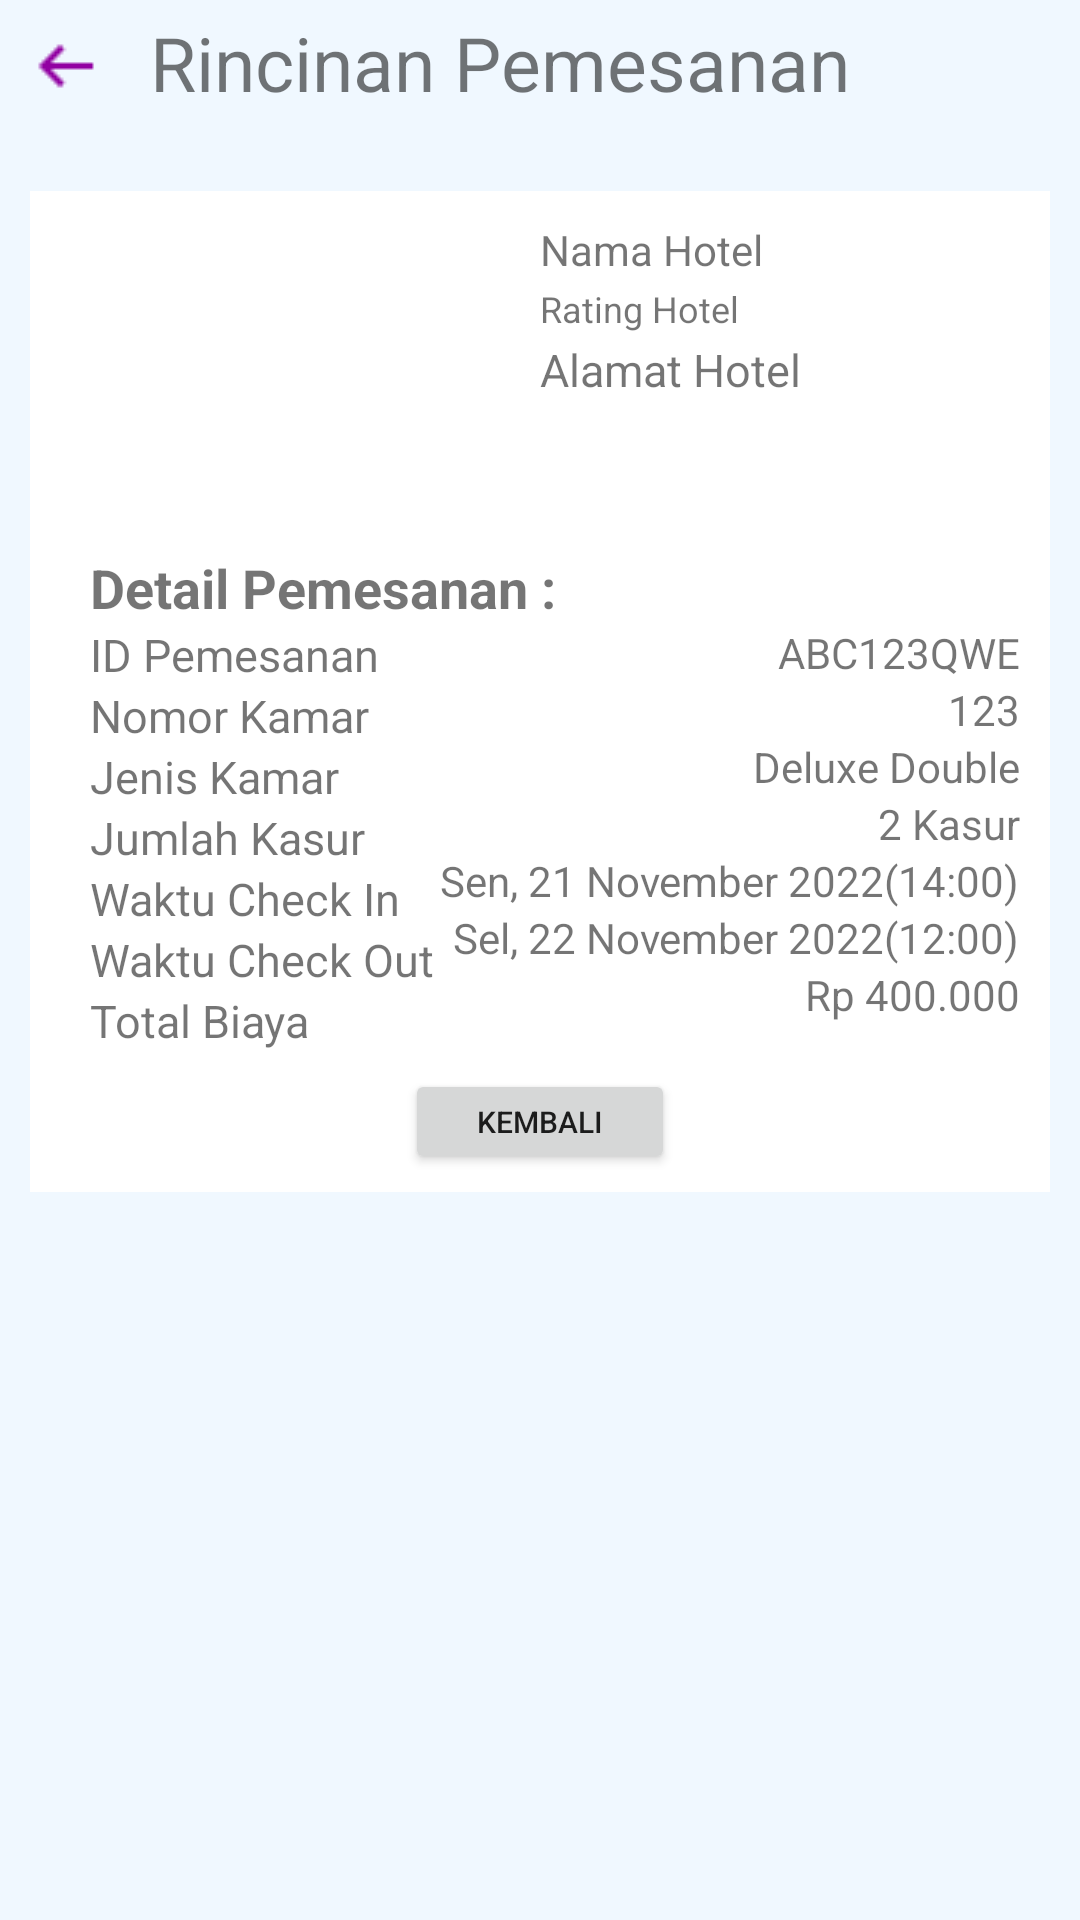

The Android layout XML behind this screen, and the referenced resources:
<!-- AndroidManifest.xml: application theme Theme.HotelKU -->
<!-- res/layout/activity_rincianpemesanan.xml -->
<?xml version="1.0" encoding="utf-8"?>
<RelativeLayout
    xmlns:android="http://schemas.android.com/apk/res/android"
    xmlns:app="http://schemas.android.com/apk/res-auto"
    xmlns:tools="http://schemas.android.com/tools"
    android:layout_width="match_parent"
    android:layout_height="match_parent"
    android:background="@color/background">

    <Button
        android:id="@+id/btn_kembali"
        android:layout_width="24dp"
        android:layout_height="24dp"
        android:layout_marginStart="10dp"
        android:layout_marginTop="10dp"
        android:layout_marginEnd="10dp"
        android:layout_marginBottom="10dp"
        android:background="@drawable/ic_back"
        android:onClick="kembaliKeHalamanUtama" />
    <TextView
        android:id="@+id/txt_rincianpemesanan"
        android:layout_width="match_parent"
        android:layout_height="wrap_content"
        android:layout_marginStart="6dp"
        android:layout_marginTop="4dp"
        android:layout_marginEnd="6dp"
        android:layout_marginBottom="6dp"
        android:text="Rincinan Pemesanan"
        android:textSize="25sp"
        android:layout_toEndOf="@id/btn_kembali"/>

    <RelativeLayout
        android:id="@+id/cv_rincianpemesanan"
        android:layout_width="match_parent"
        android:layout_height="wrap_content"
        android:layout_marginTop="20dp"
        android:layout_marginRight="10dp"
        android:layout_marginLeft="10dp"
        android:layout_below="@id/txt_rincianpemesanan"
        android:background="@color/white">

        <ImageView
            android:id="@+id/iv_rincianpemesanan"
            android:layout_width="150dp"
            android:layout_height="100dp"
            android:layout_margin="5dp"
            android:src="@drawable/ic_launcher_background" />

        <TextView
            android:id="@+id/txt_namahotelrincian"
            android:layout_width="match_parent"
            android:layout_height="wrap_content"
            android:layout_marginStart="10dp"
            android:layout_marginTop="10dp"
            android:layout_toEndOf="@id/iv_rincianpemesanan"
            android:text="@string/nama_hotel"/>
        <TextView
            android:id="@+id/txt_ratingrincian"
            android:layout_width="wrap_content"
            android:layout_height="wrap_content"
            android:layout_marginStart="10dp"
            android:layout_marginTop="2dp"
            android:layout_toEndOf="@id/iv_rincianpemesanan"
            android:layout_below="@id/txt_namahotelrincian"
            android:text="@string/rating_hotel"
            android:textSize="12sp"/>
        <TextView
            android:id="@+id/txt_alamathotelrincian"
            android:layout_width="match_parent"
            android:layout_height="wrap_content"
            android:layout_marginStart="10dp"
            android:layout_marginTop="2dp"
            android:layout_toEndOf="@id/iv_rincianpemesanan"
            android:layout_below="@id/txt_ratingrincian"
            android:text="@string/alamat_hotel"
            android:textSize="15sp"/>
        <TextView
            android:id="@+id/txt_detailpemesananrincian"
            android:layout_width="match_parent"
            android:layout_height="wrap_content"
            android:layout_marginTop="10dp"
            android:layout_marginStart="20dp"
            android:text="Detail Pemesanan :"
            android:textSize="18sp"
            android:textStyle="bold"
            android:layout_below="@id/iv_rincianpemesanan"/>
        <TextView
            android:id="@+id/txt_idpemesananrincian"
            android:layout_width="wrap_content"
            android:layout_height="wrap_content"
            android:layout_marginStart="20dp"
            android:layout_below="@id/txt_detailpemesananrincian"
            android:text="ID Pemesanan "
            android:textSize="15sp"/>
        <TextView
            android:id="@+id/txt_isiidpemesananrincian"
            android:layout_width="wrap_content"
            android:layout_height="wrap_content"
            android:layout_marginRight="10dp"
            android:layout_toStartOf="@id/txt_idpemesananrincian"
            android:layout_below="@id/txt_detailpemesananrincian"
            android:text="ABC123QWE"
            android:layout_alignParentRight="true"/>
        <TextView
            android:id="@+id/txt_nomorkamarrincian"
            android:layout_width="wrap_content"
            android:layout_height="wrap_content"
            android:layout_marginStart="20dp"
            android:layout_below="@id/txt_idpemesananrincian"
            android:text="Nomor Kamar "
            android:textSize="15sp"/>
        <TextView
            android:id="@+id/txt_isinomorkamarrincian"
            android:layout_width="wrap_content"
            android:layout_height="wrap_content"
            android:layout_marginRight="10dp"
            android:layout_toStartOf="@id/txt_nomorkamarrincian"
            android:layout_below="@id/txt_isiidpemesananrincian"
            android:text="123"
            android:layout_alignParentRight="true"/>
        <TextView
            android:id="@+id/txt_jeniskamarrincian"
            android:layout_width="wrap_content"
            android:layout_height="wrap_content"
            android:layout_marginStart="20dp"
            android:layout_below="@id/txt_nomorkamarrincian"
            android:text="Jenis Kamar "
            android:textSize="15sp"/>
        <TextView
            android:id="@+id/txt_isijeniskamarrincian"
            android:layout_width="wrap_content"
            android:layout_height="wrap_content"
            android:layout_marginRight="10dp"
            android:layout_toStartOf="@id/txt_jeniskamarrincian"
            android:layout_below="@id/txt_isinomorkamarrincian"
            android:text="Deluxe Double"
            android:layout_alignParentRight="true"/>
        <TextView
            android:id="@+id/txt_jumlahkasurrincian"
            android:layout_width="wrap_content"
            android:layout_height="wrap_content"
            android:layout_marginStart="20dp"
            android:layout_below="@id/txt_jeniskamarrincian"
            android:text="Jumlah Kasur "
            android:textSize="15sp"/>
        <TextView
            android:id="@+id/txt_isijumlahkasurrincian"
            android:layout_width="wrap_content"
            android:layout_height="wrap_content"
            android:layout_marginRight="10dp"
            android:layout_toStartOf="@id/txt_jeniskamarrincian"
            android:layout_below="@id/txt_isijeniskamarrincian"
            android:text="2 Kasur"
            android:layout_alignParentRight="true"/>
        <TextView
            android:id="@+id/txt_waktucheckinrincian"
            android:layout_width="wrap_content"
            android:layout_height="wrap_content"
            android:layout_marginStart="20dp"
            android:layout_below="@id/txt_jumlahkasurrincian"
            android:text="Waktu Check In "
            android:textSize="15sp"/>
        <TextView
            android:id="@+id/txt_isiwaktucheckinrincian"
            android:layout_width="wrap_content"
            android:layout_height="wrap_content"
            android:layout_marginRight="10dp"
            android:layout_toStartOf="@id/txt_waktucheckinrincian"
            android:layout_below="@id/txt_isijumlahkasurrincian"
            android:text="Sen, 21 November 2022(14:00)"
            android:layout_alignParentRight="true"/>
        <TextView
            android:id="@+id/txt_waktucheckoutrincian"
            android:layout_width="wrap_content"
            android:layout_height="wrap_content"
            android:layout_marginStart="20dp"
            android:layout_below="@id/txt_waktucheckinrincian"
            android:text="Waktu Check Out "
            android:textSize="15sp"/>
        <TextView
            android:id="@+id/txt_isiwaktucheckoutrincian"
            android:layout_width="wrap_content"
            android:layout_height="wrap_content"
            android:layout_marginRight="10dp"
            android:layout_toStartOf="@id/txt_waktucheckoutrincian"
            android:layout_below="@id/txt_isiwaktucheckinrincian"
            android:text="Sel, 22 November 2022(12:00)"
            android:layout_alignParentRight="true"/>
        <TextView
            android:id="@+id/txt_biayarincian"
            android:layout_width="wrap_content"
            android:layout_height="wrap_content"
            android:layout_marginStart="20dp"
            android:layout_below="@id/txt_waktucheckoutrincian"
            android:text="Total Biaya "
            android:textSize="15sp"/>
        <TextView
            android:id="@+id/txt_isibiayarincian"
            android:layout_width="wrap_content"
            android:layout_height="wrap_content"
            android:layout_marginRight="10dp"
            android:layout_toStartOf="@id/txt_biayarincian"
            android:layout_below="@id/txt_isiwaktucheckoutrincian"
            android:text="Rp 400.000"
            android:layout_alignParentRight="true"/>

        <Button
            android:id="@+id/btn_kembalirincian"
            android:layout_width="90dp"
            android:layout_height="35dp"
            android:layout_below="@id/txt_biayarincian"
            android:layout_centerHorizontal="true"
            android:layout_marginStart="6dp"
            android:layout_marginTop="6dp"
            android:layout_marginEnd="6dp"
            android:layout_marginBottom="6dp"
            android:text="Kembali"
            android:textSize="10sp" />
    </RelativeLayout>

</RelativeLayout>
<!-- resources referenced by this layout -->
<resources>
  <color name="background">#F0F8FF</color>
  <color name="white">#FFFFFFFF</color>
  <!-- drawable ic_back: png bitmap (drawable-v24, 177 bytes) -->
  <string name="alamat_hotel">Alamat Hotel</string>
  <string name="nama_hotel">Nama Hotel</string>
  <string name="rating_hotel">Rating Hotel</string>
  <style name="Theme.HotelKU" parent="Theme.MaterialComponents.DayNight.DarkActionBar">
          
          <item name="colorPrimary">@color/purple_500</item>
          <item name="colorPrimaryVariant">@color/purple_700</item>
          <item name="colorOnPrimary">@color/white</item>
          
          <item name="colorSecondary">@color/teal_200</item>
          <item name="colorSecondaryVariant">@color/teal_700</item>
          <item name="colorOnSecondary">@color/black</item>
          
          <item name="android:statusBarColor">?attr/colorPrimaryVariant</item>
          
      </style>
  <color name="purple_500">#FF6200EE</color>
  <color name="purple_700">#FF3700B3</color>
  <color name="teal_200">#FF03DAC5</color>
  <color name="teal_700">#FF018786</color>
  <color name="black">#FF000000</color>
</resources>
